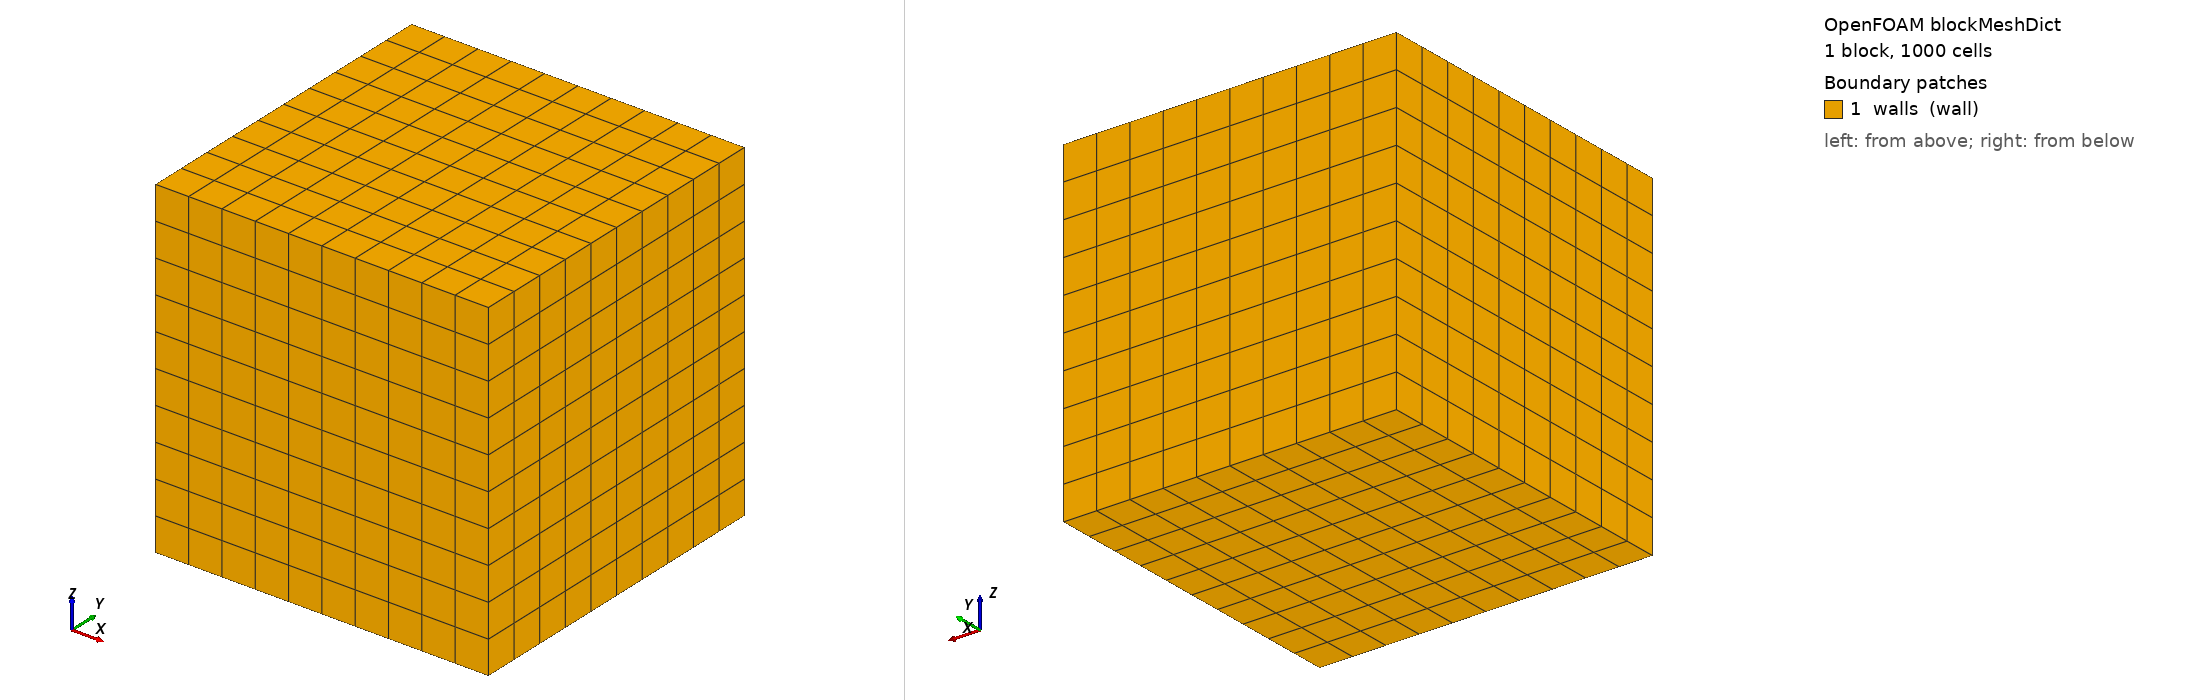

OpenFOAM case: the mesh blockMesh builds from blockMeshDict, 1 block(s), 1000 cells. Boundary patches (legend numbers): 1 walls (wall). Left view from above one corner, right view from below the opposite corner. Boundary conditions: 0 field file(s) under 0/; 0 of 1 drawn patches have an entry in a shipped field file.

=== system/blockMeshDict ===
FoamFile { format ascii; class dictionary; object blockMeshDict; }
scale 1;
vertices ((0 0 0)(1 0 0)(1 1 0)(0 1 0)(0 0 1)(1 0 1)(1 1 1)(0 1 1));
blocks (hex (0 1 2 3 4 5 6 7) (10 10 10) simpleGrading (1 1 1));
edges ();
boundary (walls { type wall; faces ((0 4 7 3)(2 6 5 1)(1 5 4 0)(3 7 6 2)(0 3 2 1)(4 5 6 7)); });
mergePatchPairs ();


=== system/controlDict ===
FoamFile { format ascii; class dictionary; object controlDict; }
startFrom startTime;
startTime 0;
stopAt endTime;
endTime 1;
deltaT 1;
writeControl timeStep;
writeInterval 1;
writeFormat ascii;
writePrecision 8;
runTimeModifiable false;
